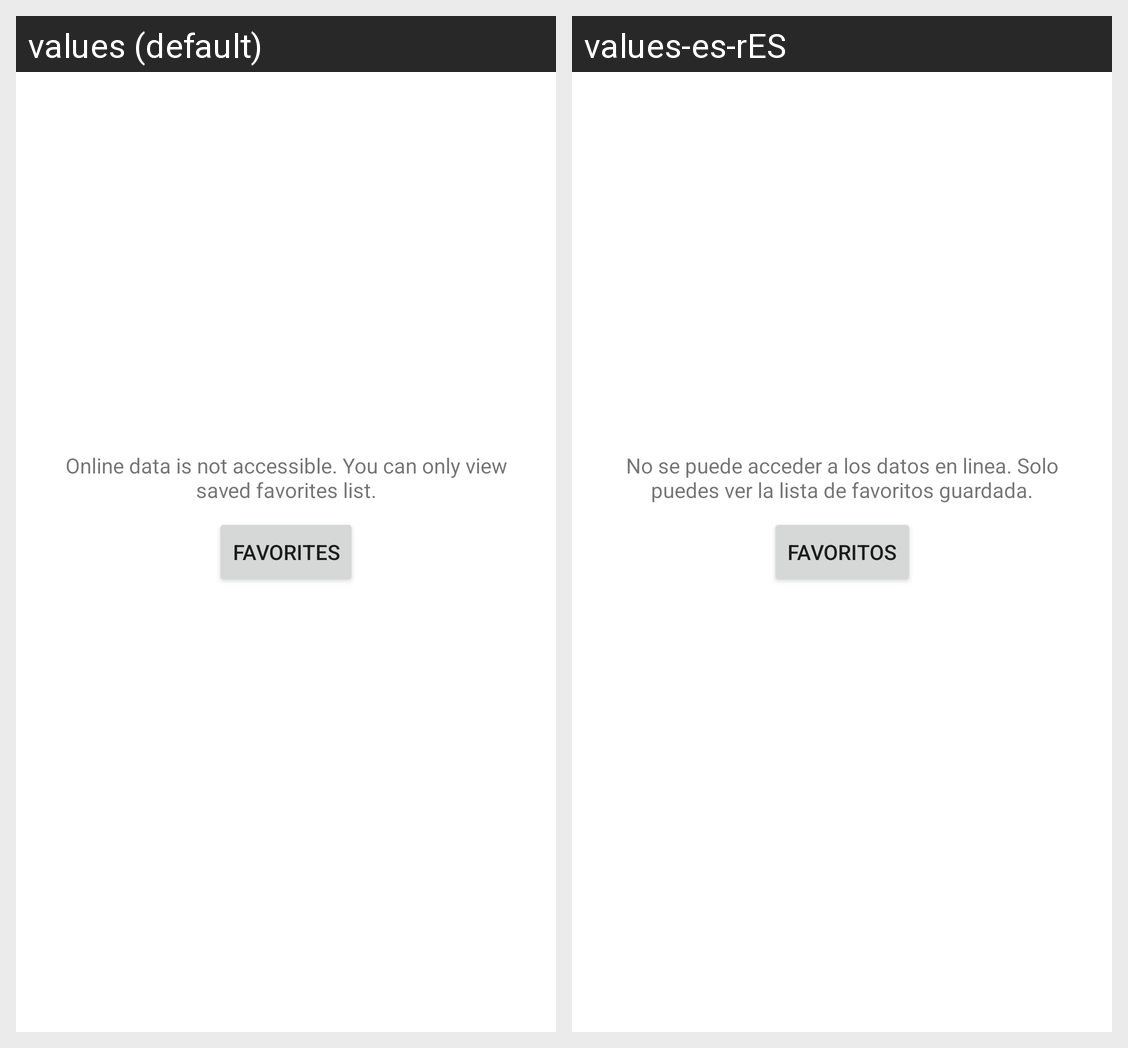

Strings drawn on this Android screen and how each of the app's shown locales translates them:
Android screen res/layout/fragment_rickmorty_list.xml rendered under 2 locales, left to right: values (default), values-es-rES. Device: Nexus 5 (rendered at 1080×1920; each locale shown at half size, 540×960, under a caption strip naming it); theme Theme.PRUEBADROID.
Strings drawn on this screen, with the default value and each locale's value (text and hints the layout hard-codes, and strings that could not be matched under every locale, appear in the picture but are not listed):

rickmorty_list_nodata_text
  values: Online data is not accessible. You can only view saved favorites list.
  values-es-rES: No se puede acceder a los datos en linea. Solo puedes ver la lista de favoritos guardada.

rickmorty_list_nodata_button
  values: Favorites
  values-es-rES: Favoritos
